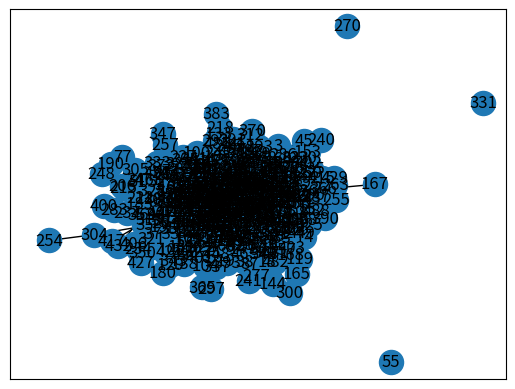

Generate this figure with matplotlib: (Note: this script raises an exception after producing the figure.)

import networkx as nx
import matplotlib.pyplot as plt

# 快速生成随机网络
G = nx.fast_gnp_random_graph(500, 0.01)
nx.draw_networkx(G)
plt.show(G)
